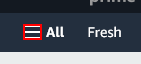
Task: This to verify the Login function from valid UserName and valid password for an Ecom_webSite
Workflow: Login_Function_ECom

Step 1: click on the text

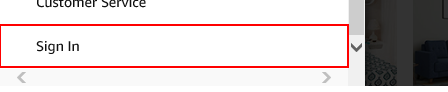
Step 2: click on the link

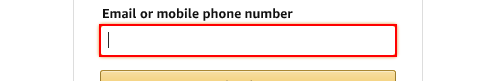
Step 3: type [in_Email] into the text box

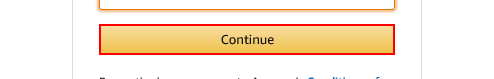
Step 4: click on the text box

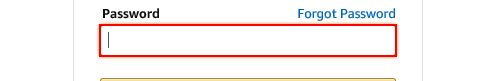
Step 5: type [in_Password] into the text box

Step 6: click on the text box (no picture)

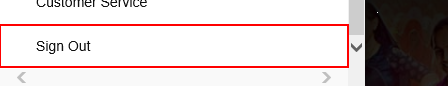
Step 7: get-text from the link 'Sign Out'
